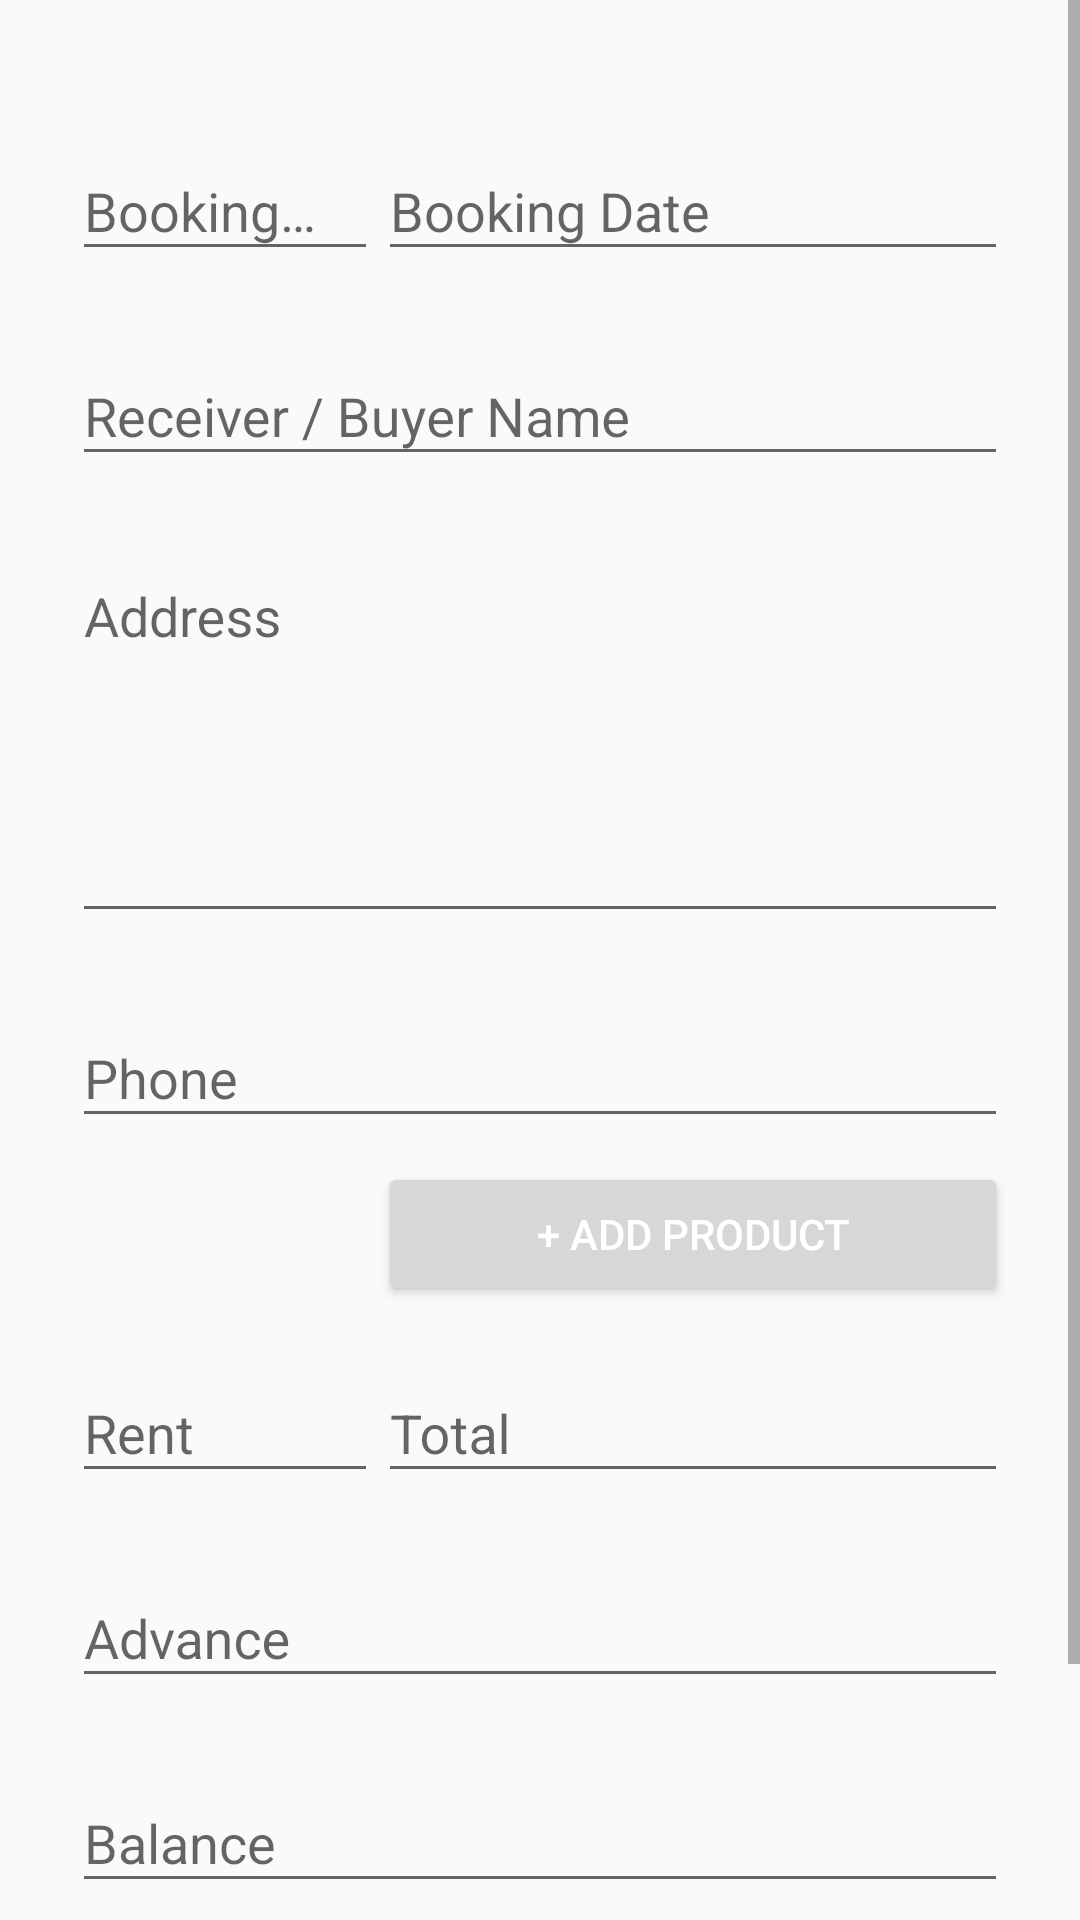

Layout XML and referenced resources for this Android screen:
<!-- AndroidManifest.xml: application theme AppTheme -->
<!-- res/layout/fragment_booking_add.xml -->
<?xml version="1.0" encoding="utf-8"?>
<ScrollView xmlns:android="http://schemas.android.com/apk/res/android"
    android:layout_width="fill_parent"
    android:layout_height="fill_parent"
    android:fitsSystemWindows="true">

    <LinearLayout
        android:orientation="vertical"
        android:layout_width="match_parent"
        android:layout_height="wrap_content"
        android:paddingTop="30dp"
        android:paddingLeft="24dp"
        android:paddingRight="24dp">

        <TableLayout
            android:layout_width="match_parent"
            android:layout_height="match_parent"
            android:shrinkColumns="*"
            android:stretchColumns="*">

            <TableRow
                android:layout_width="fill_parent"
                android:layout_height="fill_parent">

                <android.support.design.widget.TextInputLayout
                    android:layout_width="match_parent"
                    android:layout_height="wrap_content"
                    android:layout_marginBottom="8dp"
                    android:layout_marginTop="8dp">

                    <EditText
                        android:id="@+id/input_bookingNo"
                        android:layout_width="match_parent"
                        android:layout_height="wrap_content"
                        android:hint="Booking Number"
                        android:inputType="text"
                        android:focusable="false"/>
                </android.support.design.widget.TextInputLayout>

                <android.support.design.widget.TextInputLayout
                    android:layout_width="match_parent"
                    android:layout_height="wrap_content"
                    android:layout_marginBottom="8dp"
                    android:layout_marginTop="8dp">

                    <EditText
                        android:id="@+id/input_bookingDate"
                        android:layout_width="match_parent"
                        android:layout_height="wrap_content"
                        android:hint="Booking Date"
                        android:inputType="text"
                        android:focusable="false"/>
                </android.support.design.widget.TextInputLayout>
            </TableRow>

            <TableRow
                android:layout_width="fill_parent"
                android:layout_height="fill_parent">

                <android.support.design.widget.TextInputLayout
                    android:layout_width="match_parent"
                    android:layout_height="wrap_content"
                    android:layout_marginBottom="8dp"
                    android:layout_marginTop="8dp"
                    android:layout_span="2">

                    <EditText
                        android:id="@+id/input_receiverName"
                        android:layout_width="match_parent"
                        android:layout_height="wrap_content"
                        android:hint="Receiver / Buyer Name"
                        android:inputType="textCapWords"
                        />
                </android.support.design.widget.TextInputLayout>
            </TableRow>


            <TableRow
                android:layout_width="fill_parent"
                android:layout_height="fill_parent">

                <android.support.design.widget.TextInputLayout
                    android:layout_width="match_parent"
                    android:layout_height="wrap_content"
                    android:layout_marginBottom="8dp"
                    android:layout_marginTop="8dp"
                    android:layout_span="2">

                    <AutoCompleteTextView
                        android:id="@+id/input_receiverAddress"
                        android:layout_width="match_parent"
                        android:layout_height="wrap_content"
                        android:gravity="top|left"
                        android:hint="Address"
                        android:completionThreshold="1"
                        android:inputType="textMultiLine|textCapWords"
                        android:lines="5"
                        android:scrollHorizontally="false" />

                </android.support.design.widget.TextInputLayout>
            </TableRow>

            <TableRow
                android:layout_width="fill_parent"
                android:layout_height="fill_parent">

                <android.support.design.widget.TextInputLayout
                    android:layout_width="match_parent"
                    android:layout_height="wrap_content"
                    android:layout_marginBottom="8dp"
                    android:layout_marginTop="8dp"
                    android:layout_span="2">

                    <EditText
                        android:id="@+id/input_receiverPhoneNo"
                        android:layout_width="match_parent"
                        android:layout_height="wrap_content"
                        android:hint="Phone"
                        android:inputType="phone" />
                </android.support.design.widget.TextInputLayout>
            </TableRow>

            <TableRow
                android:layout_width="fill_parent"
                android:layout_height="fill_parent">

                <TextView
                    android:layout_width="wrap_content"
                    android:layout_height="wrap_content" />

                <android.support.v7.widget.AppCompatButton
                    android:id="@+id/btn_addProduct"
                    android:layout_width="fill_parent"
                    android:layout_height="wrap_content"
                    android:textColor="@color/white"
                    android:text="+ Add Product" />
            </TableRow>

            <TableRow
                android:layout_width="fill_parent"
                android:layout_height="fill_parent">

                <TableLayout
                    android:id="@+id/tbl_products"
                    android:layout_width="match_parent"
                    android:layout_height="match_parent"
                    android:gravity="center_horizontal"
                    android:padding="1dp"
                    android:shrinkColumns="1"
                    android:stretchColumns="*"
                    android:layout_span="2"/>
            </TableRow>

            <TableRow
                android:layout_width="fill_parent"
                android:layout_height="fill_parent">

                <android.support.design.widget.TextInputLayout
                    android:layout_width="match_parent"
                    android:layout_height="wrap_content"
                    android:layout_marginBottom="8dp"
                    android:layout_marginTop="8dp">

                    <EditText
                        android:id="@+id/input_rent"
                        android:layout_width="match_parent"
                        android:layout_height="wrap_content"
                        android:hint="Rent"
                        android:inputType="numberDecimal" />
                </android.support.design.widget.TextInputLayout>

                <android.support.design.widget.TextInputLayout
                    android:layout_width="match_parent"
                    android:layout_height="wrap_content"
                    android:layout_marginBottom="8dp"
                    android:layout_marginTop="8dp">

                    <EditText
                        android:id="@+id/input_total"
                        android:layout_width="match_parent"
                        android:layout_height="wrap_content"
                        android:hint="Total"
                        android:inputType="numberDecimal"
                        android:focusable="false"/>
                </android.support.design.widget.TextInputLayout>

            </TableRow>

            <TableRow
                android:layout_width="fill_parent"
                android:layout_height="fill_parent">

                <android.support.design.widget.TextInputLayout
                    android:layout_width="match_parent"
                    android:layout_height="wrap_content"
                    android:layout_marginBottom="8dp"
                    android:layout_marginTop="8dp"
                    android:layout_span="2">

                    <EditText
                        android:id="@+id/input_advance"
                        android:layout_width="match_parent"
                        android:layout_height="wrap_content"
                        android:hint="Advance"
                        android:inputType="numberDecimal"/>
                </android.support.design.widget.TextInputLayout>

            </TableRow>

            <TableRow
                android:layout_width="fill_parent"
                android:layout_height="fill_parent">

                <android.support.design.widget.TextInputLayout
                    android:layout_width="match_parent"
                    android:layout_height="wrap_content"
                    android:layout_marginBottom="8dp"
                    android:layout_marginTop="8dp"
                    android:layout_span="2">

                    <EditText
                        android:id="@+id/input_balance"
                        android:layout_width="match_parent"
                        android:layout_height="wrap_content"
                        android:hint="Balance"
                        android:inputType="numberDecimal"
                        android:focusable="false"/>
                </android.support.design.widget.TextInputLayout>

            </TableRow>
        </TableLayout>

        <TableLayout
            android:id="@+id/tbl_actions"
            android:layout_width="match_parent"
            android:layout_height="match_parent"
            android:shrinkColumns="*"
            android:stretchColumns="*">

            <TableRow
                android:layout_width="fill_parent"
                android:layout_height="fill_parent">
                <android.support.v7.widget.AppCompatButton
                    android:id="@+id/btn_save"
                    android:layout_width="fill_parent"
                    android:layout_height="wrap_content"
                    android:layout_marginTop="24dp"
                    android:layout_marginBottom="24dp"
                    android:padding="12dp"
                    android:textColor="@color/white"
                    android:text="Save"/>
                <android.support.v7.widget.AppCompatButton
                    android:id="@+id/btn_save_print"
                    android:layout_width="fill_parent"
                    android:layout_height="wrap_content"
                    android:layout_marginTop="24dp"
                    android:layout_marginBottom="24dp"
                    android:padding="12dp"
                    android:textColor="@color/white"
                    android:text="Save / Print"/>
                <android.support.v7.widget.AppCompatButton
                    android:id="@+id/btn_close"
                    android:layout_width="fill_parent"
                    android:layout_height="wrap_content"
                    android:layout_marginTop="24dp"
                    android:layout_marginBottom="24dp"
                    android:padding="12dp"
                    android:textColor="@color/white"
                    android:text="Close"/>
            </TableRow>

        </TableLayout>

    </LinearLayout>

</ScrollView>
<!-- resources referenced by this layout -->
<resources>
  <color name="white">#FFFFFF</color>
  <style name="AppTheme" parent="Theme.AppCompat.Light.DarkActionBar">
          <item name="android:textColor">@color/white</item>
      </style>
</resources>
